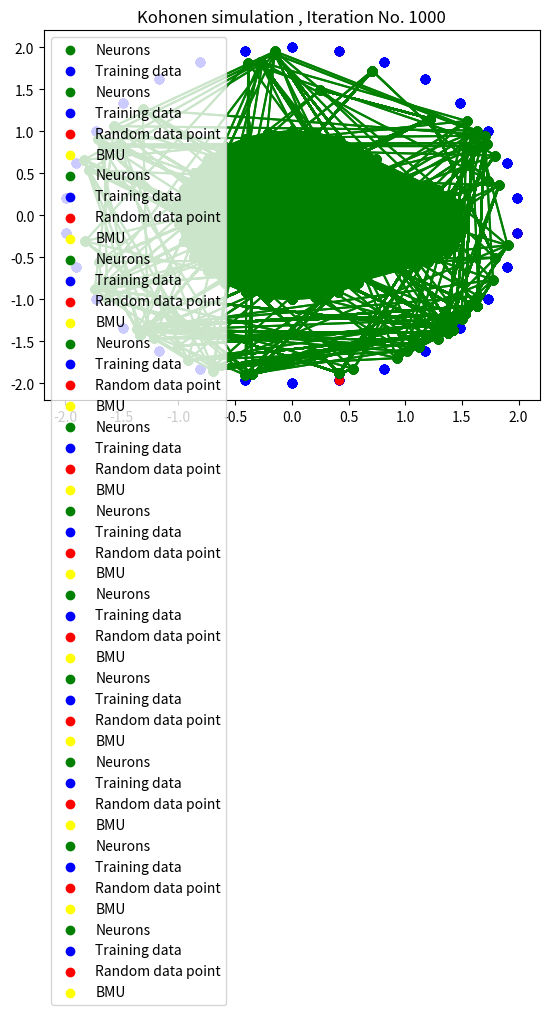

Generate this figure with matplotlib:
import math
import numpy as np
from itertools import permutations 
import random
import matplotlib.pyplot as plt

class Kohonen:
    def __init__(self , alpha , No , start , end , radius , topology):
        neurons_X = None
        neurons_Y = None
        if topology == 'line':
            self.neurons = []
            neurons_X = np.random.uniform(low=start, high=end, size=No)
            neurons_Y = [0] * No
            for i , j in zip(neurons_X , neurons_Y):
                self.neurons.append([i,j])
        elif topology == 'circle':
            self.neurons = generate_circle((0,0) , No , 1)     
        elif topology == '5_on_5':
            self.neurons = generate_5_5(2)
        self.alpha = alpha
        self.radius = radius

    def best_match(self,chosen):
        winner = self.neurons[0]
        for i in self.neurons:
            if euclidean_dist(chosen , i) < euclidean_dist(winner , chosen):
                winner = i
        return winner

    def update(self , neuron , chosen):
        for i in range(len(neuron)):
            neuron[i] += self.alpha * (chosen[i] - neuron[i])

    def update_neighbors(self , chosen , bmu):
        for neuron in self.neurons:
            if euclidean_dist(chosen , neuron) <= self.radius and neuron != bmu:
                self.update(neuron,chosen)

    def train(self , data , iterations):
        plt.scatter([row[0] for row in self.neurons] , [row[1] for row in self.neurons] , c='green' , label='Neurons')
        for i in range(len(self.neurons)):
            for j in range(len(self.neurons)):
                if (i != j):
                    plt.plot([self.neurons[i][0],self.neurons[j][0]],[self.neurons[i][1],self.neurons[j][1]],'-ok',c='green')
        plt.scatter([row[0] for row in data] , [row[1] for row in data] , c='blue', label='Training data')
        plt.legend(loc="upper left")
        plt.title('Kohonen init situation')
        plt.show()
        init_alpha = self.alpha
        init_radius = self.radius
        i = 0
        while i <= iterations:
            rand_chosen = random.choice(data)
            bmu = self.best_match(rand_chosen)
            self.update(bmu , rand_chosen)
            self.update_neighbors(rand_chosen , bmu)
            self.alpha = init_alpha * np.exp(- i / iterations)
            self.radius = init_radius * np.exp(- i / iterations)
            if i % 100 == 0:
                draw(self.neurons , data , rand_chosen , bmu , i)
            i += 1

def draw(neurons , data , rand_chosen , bmu , i):
    plt.scatter([row[0] for row in neurons] , [row[1] for row in neurons] ,c='green' , label='Neurons')
    for ij in range(len(neurons)):
        for j in range(len(neurons)):
            if(ij != j):
                plt.plot([neurons[ij][0],neurons[j][0]],[neurons[ij][1],neurons[j][1]],'-ok',c='green')
    plt.scatter([row[0] for row in data] , [row[1] for row in data] , c='blue', label='Training data')
    plt.scatter(rand_chosen[0],rand_chosen[1],c='red' , label='Random data point')
    plt.scatter(bmu[0],bmu[1],c='yellow',label='BMU')
    plt.legend(loc="upper left")
    plt.title('Kohonen simulation , Iteration No. ' + str(i))
    plt.show()

def euclidean_dist(chosen , neuron):
    return np.sqrt((chosen[0] - neuron[0])**2 + (chosen[1] - neuron[1])**2)

def generate_circle(center, num_points, radius):
    arc = (2 * math.pi) / num_points # what is the angle between two of the points
    points = []
    for p in range(num_points):
        px = (0 * math.cos(arc * p)) - (radius * math.sin(arc * p))
        py = (radius * math.cos(arc * p)) + (0 * math.sin(arc * p))
        px += center[0]
        py += center[1]
        points.append([px,py])
    return points

def generate_5_5(density):
    points = []
    points.append([-2,-2])
    points.append([-2,-1])
    points.append([-2,0])
    points.append([-2,1])
    points.append([-2,2])
    points.append([-1,-2])
    points.append([-1,-1])
    points.append([-1,0])
    points.append([-1,1])
    points.append([-1,2])
    points.append([0,0])
    points.append([0,1])
    points.append([0,2])
    points.append([0,-1])
    points.append([0,-2])
    points.append([1,-2])
    points.append([1,-1])
    points.append([1,0])
    points.append([1,1])
    points.append([1,2])
    points.append([2,-2])
    points.append([2,-1])
    points.append([2,0])
    points.append([2,1])
    points.append([2,2])
    # Normalize 
    for point in points:
        point[0] /= density
        point[1] /= density 
    return points

def main():
    net = Kohonen(0.5 , 30 , -2 , 2 , 2 , topology='circle')
    circle = generate_circle((0,0) , 30 , 2)
    net.train(circle , 1000)

if __name__ == '__main__':
    main()
